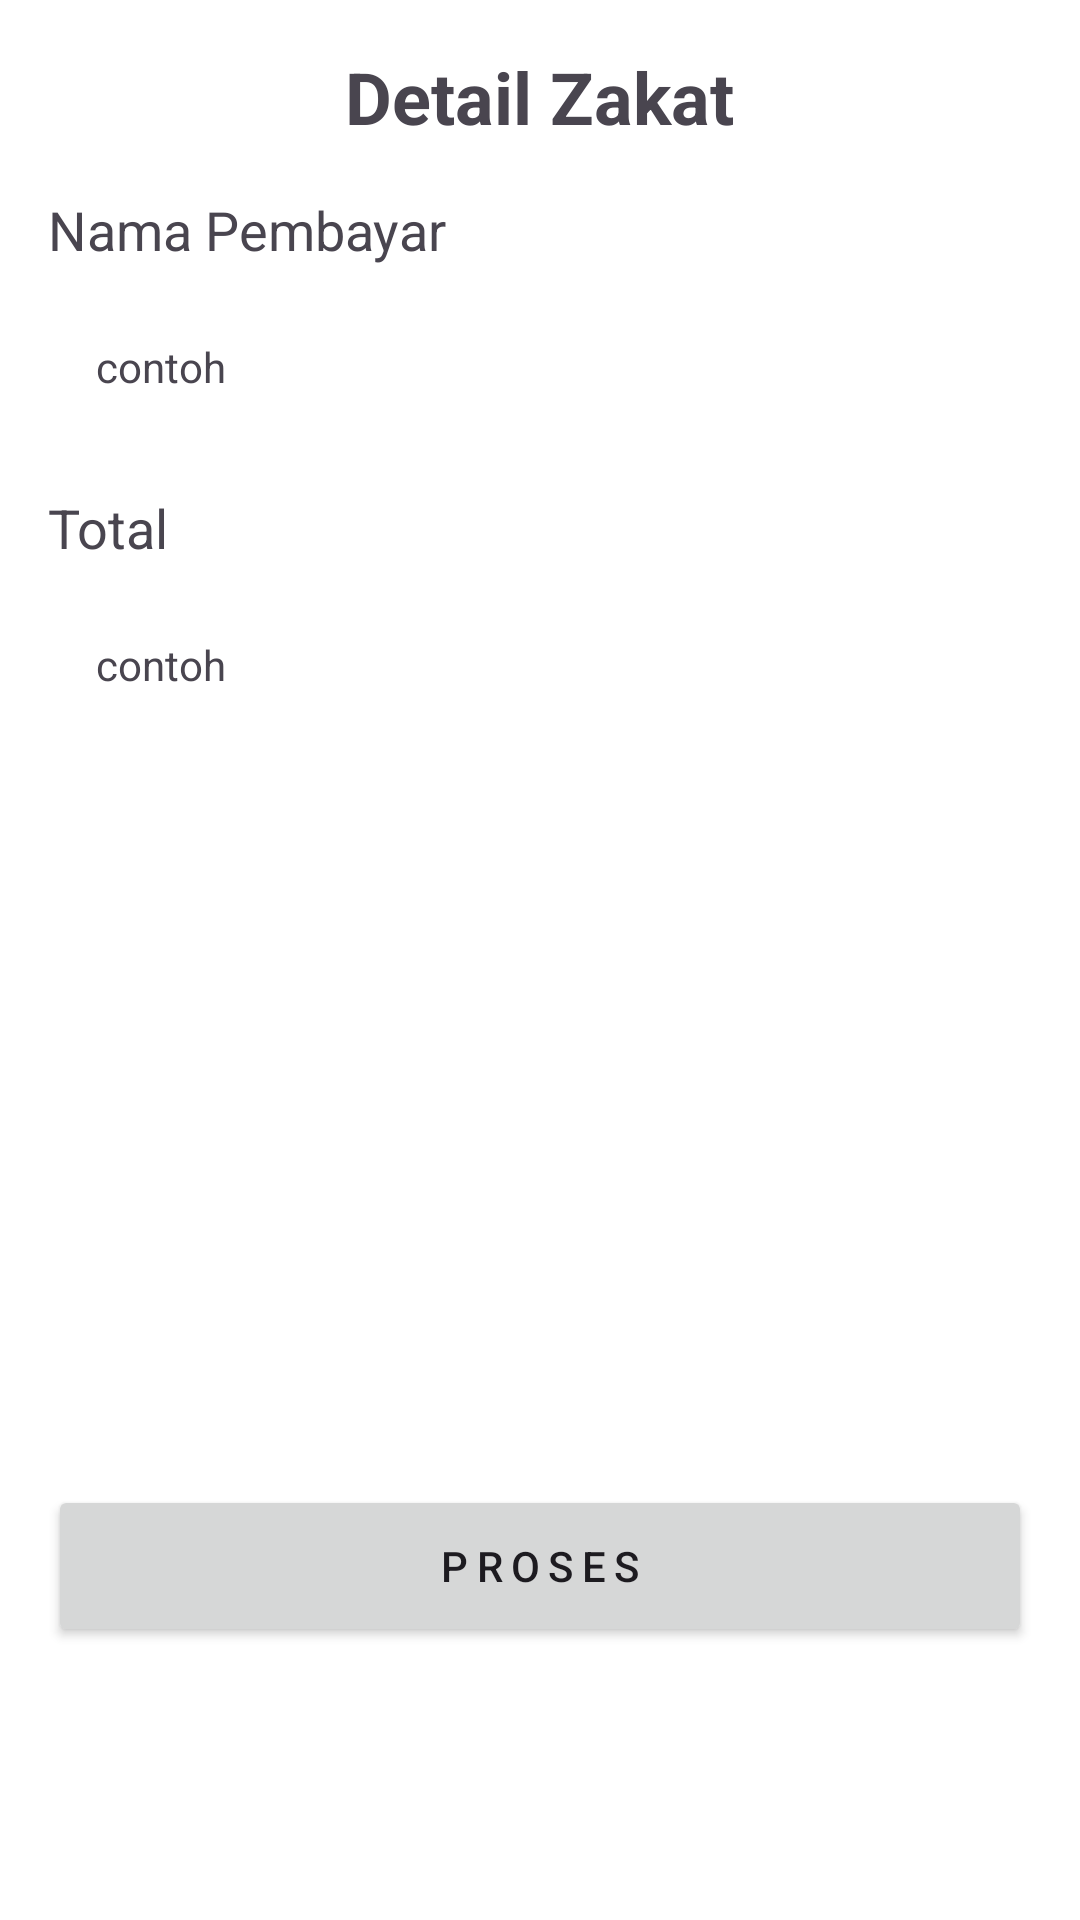

Write the Android layout XML for this screen, with the resource values it uses.
<!-- AndroidManifest.xml: application theme Theme.Admin_Zakat -->
<!-- res/layout/activity_detail_transfer.xml -->
<?xml version="1.0" encoding="utf-8"?>
<LinearLayout xmlns:android="http://schemas.android.com/apk/res/android"
    android:layout_width="match_parent"
    android:layout_height="match_parent"
    android:orientation="vertical"
    android:background="@color/white"
    android:padding="16dp">



    <TextView
        android:layout_width="wrap_content"
        android:layout_height="wrap_content"
        android:layout_gravity="center_horizontal"
        android:layout_marginBottom="16dp"
        android:text="Detail Zakat"
        android:textSize="24sp"
        android:textStyle="bold" />

    <TextView
        android:layout_width="wrap_content"
        android:layout_height="wrap_content"
        android:layout_marginBottom="8dp"
        android:text="Nama Pembayar"
        android:textSize="18sp" />

    <TextView
        android:id="@+id/tv_nama"
        android:layout_width="match_parent"
        android:layout_height="wrap_content"
        android:autofillHints="username"
        android:drawablePadding="12dp"
        android:padding="16dp"
        android:textSize="14sp"
        android:text="contoh"/>

    <TextView
        android:layout_width="wrap_content"
        android:layout_height="wrap_content"
        android:layout_marginTop="16dp"
        android:layout_marginBottom="8dp"
        android:text="Total"
        android:textSize="18sp" />

    <TextView
        android:id="@+id/tv_jumlah"
        android:layout_width="match_parent"
        android:layout_height="wrap_content"
        android:drawablePadding="12dp"
        android:inputType="number"
        android:text="contoh"
        android:padding="16dp"
        android:textSize="14sp" />


    <ImageView
        android:id="@+id/gambar"
        android:layout_width="match_parent"
        android:layout_height="220dp"
        android:layout_marginTop="12dp"
        android:scaleType="centerCrop"
        />

    <androidx.appcompat.widget.AppCompatButton
        android:id="@+id/btProses"
        android:layout_width="match_parent"
        android:layout_height="54dp"
        android:layout_marginTop="16dp"
        android:letterSpacing="0.2"
        android:textStyle="normal"
        android:text="Proses" />
</LinearLayout>
<!-- resources referenced by this layout -->
<resources>
  <color name="white">#FFFFFFFF</color>
  <style name="Theme.Admin_Zakat" parent="Base.Theme.Admin_Zakat" />
  <style name="Base.Theme.Admin_Zakat" parent="Theme.Material3.DayNight.NoActionBar">
          
          
      </style>
</resources>
